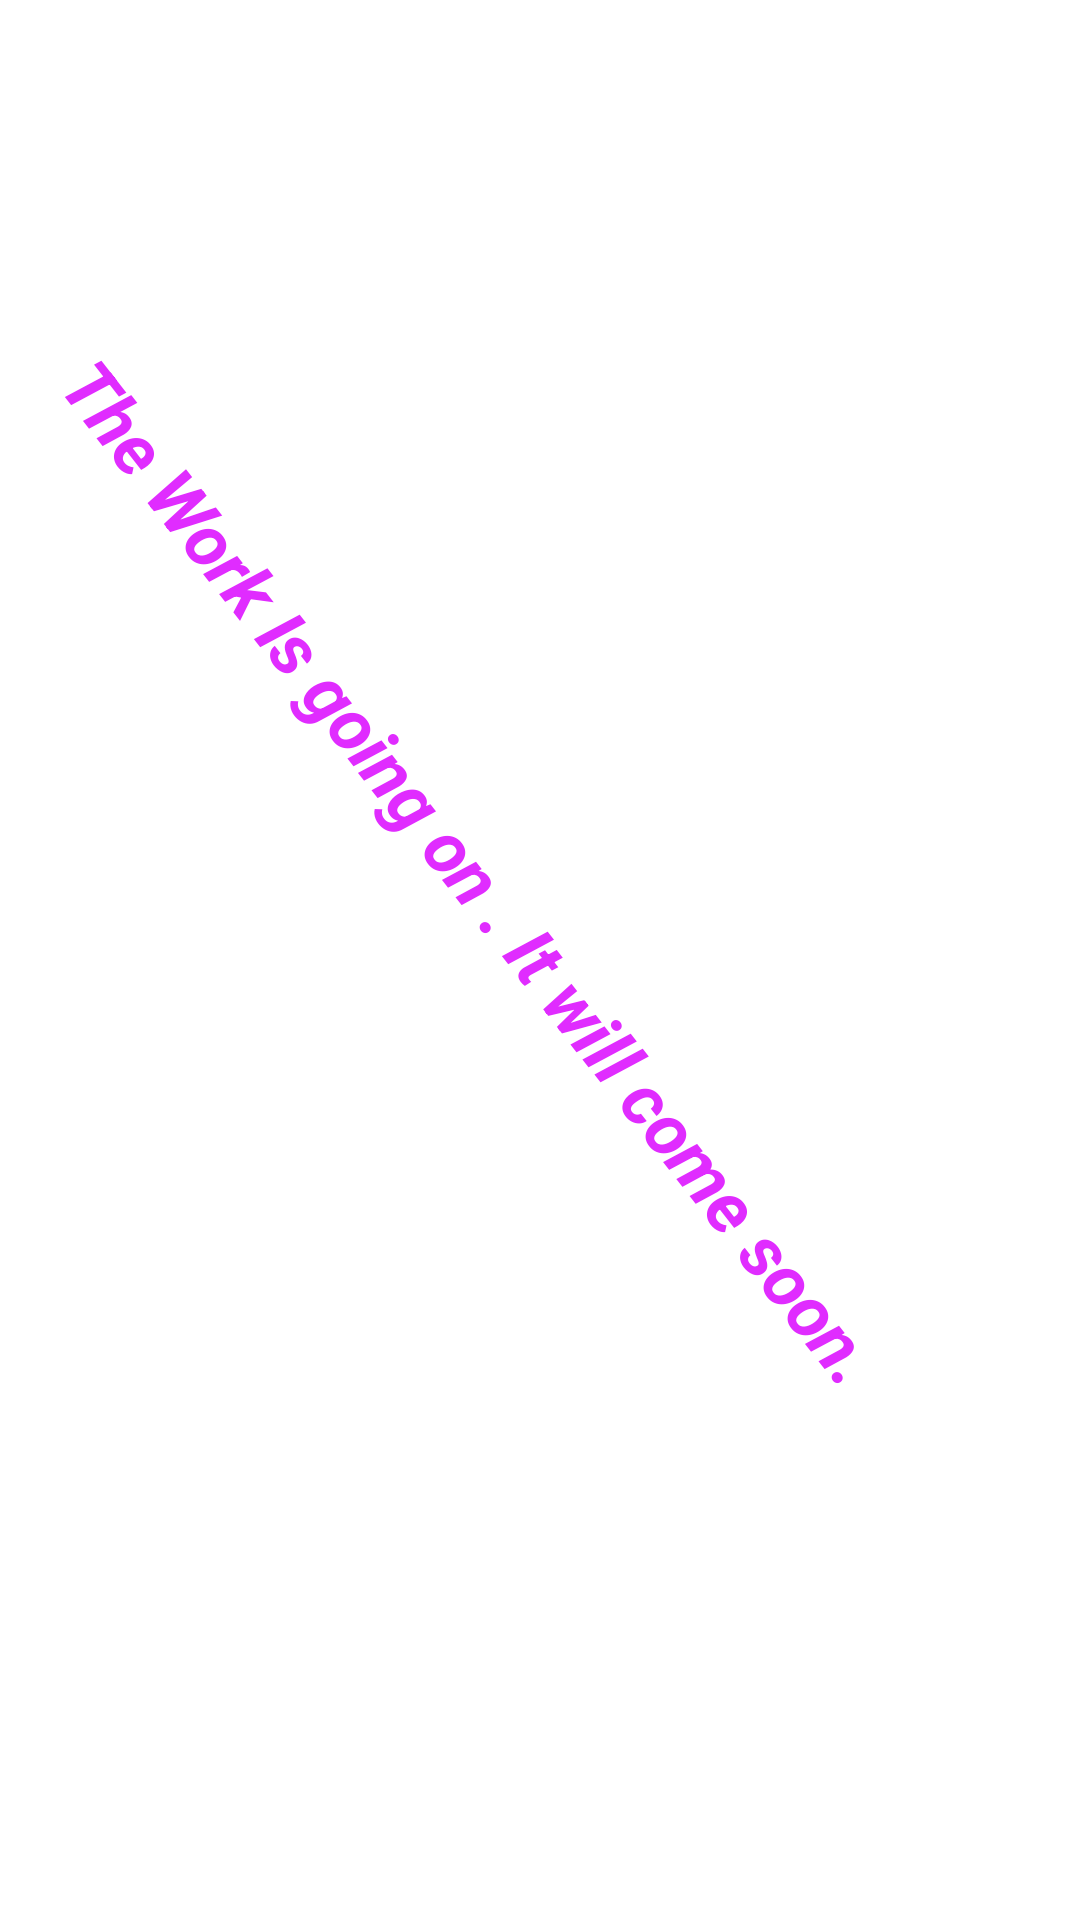

Reconstruct the res/layout file that produces this screen, plus the resources it refers to.
<!-- AndroidManifest.xml: application theme Theme.MultiAPP -->
<!-- res/layout/activity_work_is_going_on.xml -->
<?xml version="1.0" encoding="utf-8"?>
<androidx.constraintlayout.widget.ConstraintLayout xmlns:android="http://schemas.android.com/apk/res/android"
    xmlns:app="http://schemas.android.com/apk/res-auto"
    xmlns:tools="http://schemas.android.com/tools"
    android:layout_width="match_parent"
    android:layout_height="match_parent"
    android:backgroundTint="#003E40"
    tools:context=".WorkIsGoingOn">

    <TextView
        android:id="@+id/textView"
        android:layout_width="500dp"
        android:layout_height="wrap_content"
        android:rotation="52"
        android:rotationX="0"
        android:text="The Work Is going on . It will come soon."
        android:textColor="#E02CFF"
        android:textSize="24sp"
        android:textStyle="bold|italic"
        app:layout_constraintBottom_toBottomOf="parent"
        app:layout_constraintEnd_toEndOf="parent"
        app:layout_constraintStart_toStartOf="parent"
        app:layout_constraintTop_toTopOf="parent" />
</androidx.constraintlayout.widget.ConstraintLayout>
<!-- resources referenced by this layout -->
<resources>
  <style name="Theme.MultiAPP" parent="Theme.MaterialComponents.DayNight.DarkActionBar">
          
          <item name="colorPrimary">@color/purple_500</item>
          <item name="colorPrimaryVariant">@color/purple_700</item>
          <item name="colorOnPrimary">@color/white</item>
          
          <item name="colorSecondary">@color/teal_200</item>
          <item name="colorSecondaryVariant">@color/teal_700</item>
          <item name="colorOnSecondary">@color/black</item>
          
          <item name="android:statusBarColor" tools:targetApi="l">?attr/colorPrimaryVariant</item>
          
      </style>
  <!-- not gathered from this repository: default colours our renderer supplied (Android Studio template values) -->
  <color name="purple_500">#FF6200EE</color>
  <color name="purple_700">#FF3700B3</color>
  <color name="teal_200">#FF03DAC5</color>
  <color name="teal_700">#FF018786</color>
  <color name="black">#FF000000</color>
  <color name="white">#FFFFFFFF</color>
</resources>
